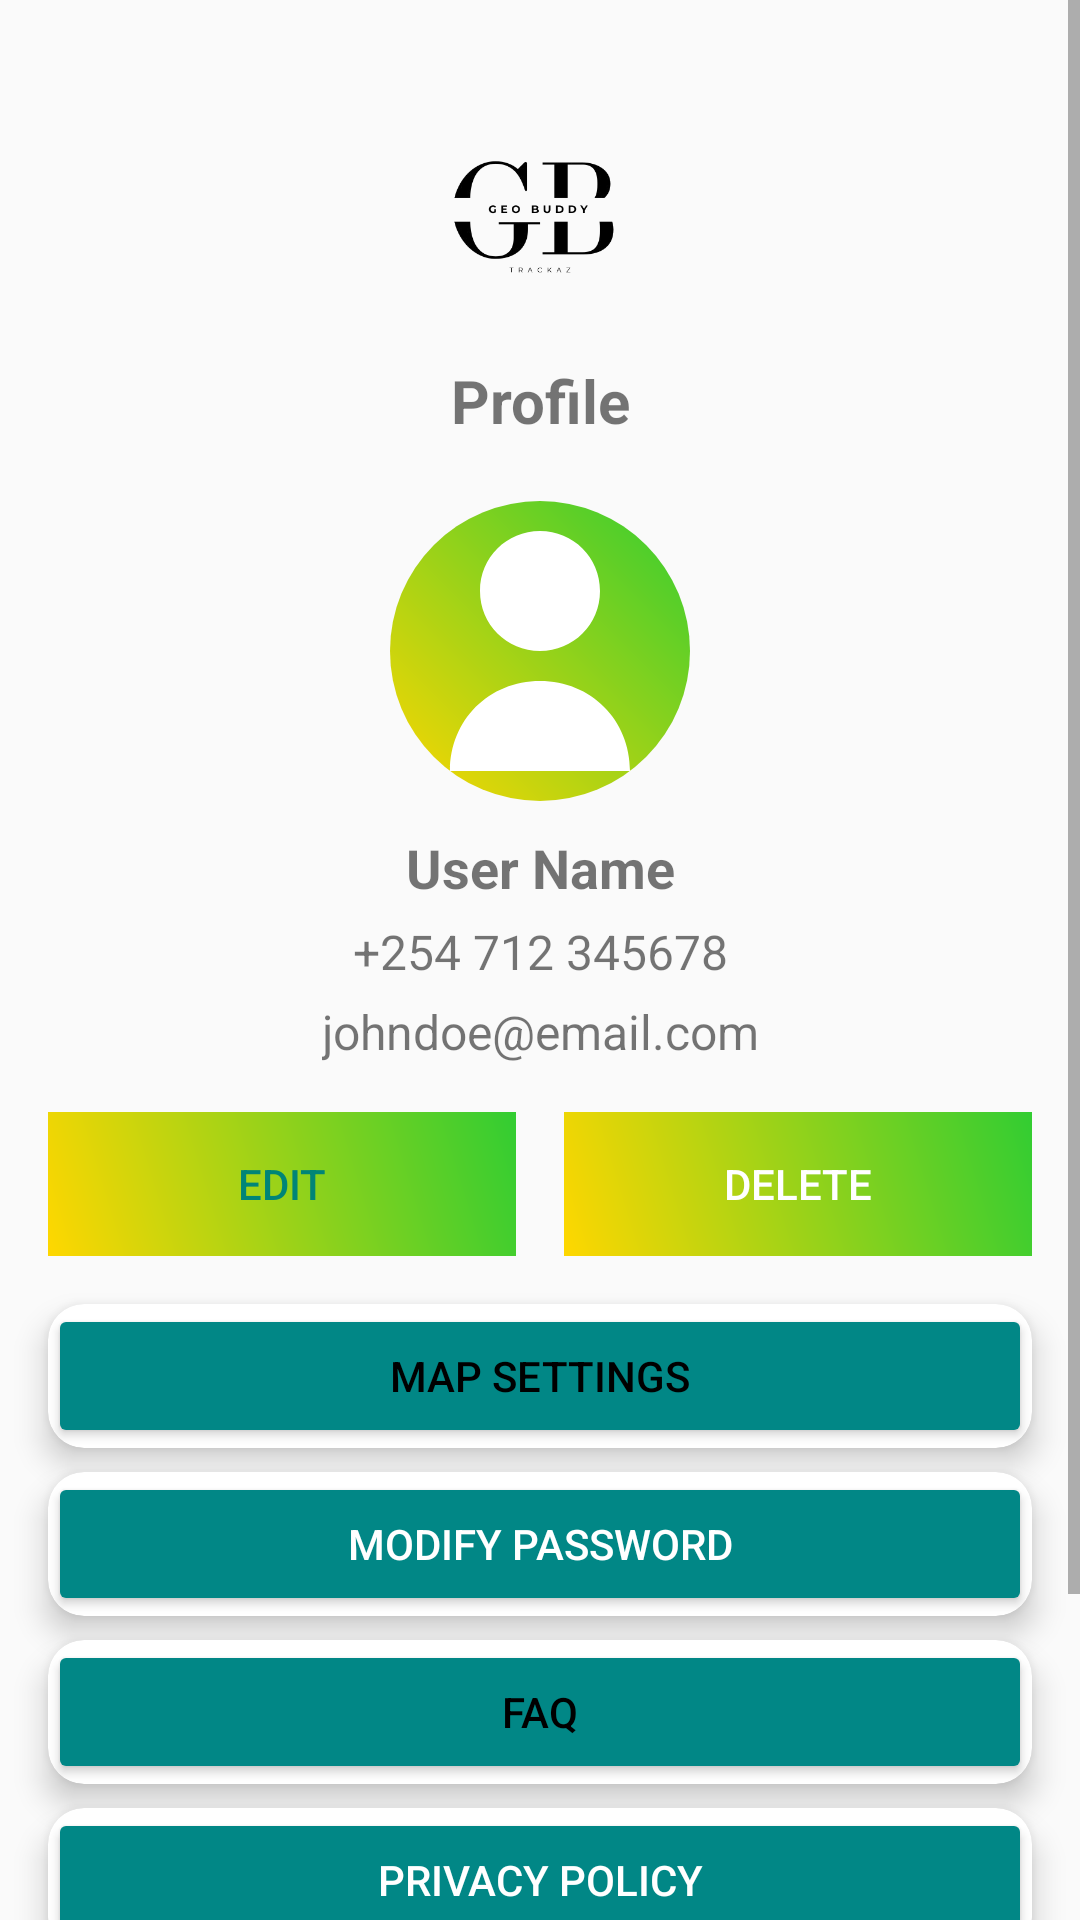

Layout XML and referenced resources for this Android screen:
<!-- AndroidManifest.xml: application theme Theme.GeoBuddy -->
<!-- res/layout/activity_profile.xml -->
<?xml version="1.0" encoding="utf-8"?>
<ScrollView
    xmlns:android="http://schemas.android.com/apk/res/android"
    xmlns:app="http://schemas.android.com/apk/res-auto"
    xmlns:tools="http://schemas.android.com/tools"
    android:layout_width="match_parent"
    android:layout_height="match_parent"
    android:fillViewport="true">

<androidx.constraintlayout.widget.ConstraintLayout
    android:layout_width="match_parent"
    android:layout_height="wrap_content"
    tools:context=".ProfileActivity">

    
    <ImageView
        android:id="@+id/logoImgLogo"
        android:layout_width="100dp"
        android:layout_height="100dp"
        android:src="@drawable/geobuddy_logo"
        android:contentDescription="@string/GeoBuddy_logo"
        app:layout_constraintTop_toTopOf="parent"
        app:layout_constraintStart_toStartOf="parent"
        app:layout_constraintEnd_toEndOf="parent"
        android:layout_marginTop="20dp"
        />
    
    <TextView
        android:id="@+id/titleTextView"
        android:layout_width="wrap_content"
        android:layout_height="wrap_content"
        android:text="@string/profile"
        android:textSize="20sp"
        android:textAlignment="center"
        android:textStyle="bold"
        app:layout_constraintTop_toBottomOf="@+id/logoImgLogo"
        app:layout_constraintStart_toStartOf="parent"
        app:layout_constraintEnd_toEndOf="parent"/>

    
    <ImageView
        android:id="@+id/profileImage"
        android:layout_width="100dp"
        android:layout_height="100dp"
        android:contentDescription="@string/profile_picture"
        android:src="@drawable/profile_placeholder"
        android:scaleType="centerCrop"
        android:background="@drawable/dash_fab"
        app:layout_constraintTop_toBottomOf="@+id/titleTextView"
        app:layout_constraintStart_toStartOf="parent"
        app:layout_constraintEnd_toEndOf="parent"
        android:layout_marginTop="20dp"/>

    
    <TextView
        android:id="@+id/fullName"
        android:layout_width="wrap_content"
        android:layout_height="wrap_content"
        android:text="@string/user_name"
        android:textSize="18sp"
        android:textStyle="bold"
        app:layout_constraintTop_toBottomOf="@id/profileImage"
        app:layout_constraintStart_toStartOf="parent"
        app:layout_constraintEnd_toEndOf="parent"
        android:layout_marginTop="10dp" />

    <TextView
        android:id="@+id/phoneNumber"
        android:layout_width="wrap_content"
        android:layout_height="wrap_content"
        android:text="@string/_254_712_345678"
        android:textSize="16sp"
        app:layout_constraintTop_toBottomOf="@id/fullName"
        app:layout_constraintStart_toStartOf="parent"
        app:layout_constraintEnd_toEndOf="parent"
        android:layout_marginTop="5dp" />

    <TextView
        android:id="@+id/email"
        android:layout_width="wrap_content"
        android:layout_height="wrap_content"
        android:text="@string/johndoe_email_com"
        android:textSize="16sp"
        app:layout_constraintTop_toBottomOf="@id/phoneNumber"
        app:layout_constraintStart_toStartOf="parent"
        app:layout_constraintEnd_toEndOf="parent"
        android:layout_marginTop="5dp"/>

    
    <LinearLayout
        android:id="@+id/buttonContainer"
        style="?android:attr/buttonBarStyle"
        android:layout_width="match_parent"
        android:layout_height="wrap_content"
        android:orientation="horizontal"
        android:layout_marginHorizontal="16dp"
        android:layout_marginTop="16dp"
        app:layout_constraintTop_toBottomOf="@id/email"
        app:layout_constraintStart_toStartOf="parent"
        app:layout_constraintEnd_toEndOf="parent">

        <Button
            android:id="@+id/editButton"
            style="?android:attr/buttonBarButtonStyle"
            android:layout_width="0dp"
            android:layout_height="wrap_content"
            android:layout_weight="1"
            android:text="@string/edit"
            android:background="@drawable/background_gradient"
            android:layout_marginEnd="8dp" />

        <Button
            android:id="@+id/deleteButton"
            style="?android:attr/buttonBarButtonStyle"
            android:layout_width="0dp"
            android:layout_height="wrap_content"
            android:layout_marginStart="8dp"
            android:layout_weight="1"
            android:background="@drawable/background_gradient"
            android:text="@string/delete"
            android:textColor="#FFFFFF" />
    </LinearLayout>

    
    <androidx.cardview.widget.CardView
        android:id="@+id/mapSettingsCard"
        android:layout_width="match_parent"
        android:layout_height="wrap_content"
        app:cardElevation="6dp"
        app:cardCornerRadius="12dp"
        android:layout_marginHorizontal="16dp"
        android:layout_marginTop="16dp"
        app:layout_constraintTop_toBottomOf="@id/buttonContainer"
        app:layout_constraintStart_toStartOf="parent"
        app:layout_constraintEnd_toEndOf="parent">

        <Button
            android:id="@+id/mapSettingsButton"
            android:layout_width="match_parent"
            android:layout_height="wrap_content"
            android:backgroundTint="@color/teal_700"
            android:padding="12dp"
            android:text="@string/map_settings"
            android:textColor="#000000"
            tools:ignore="VisualLintButtonSize" />
    </androidx.cardview.widget.CardView>

    <androidx.cardview.widget.CardView
        android:id="@+id/modifyPasswordCard"
        android:layout_width="match_parent"
        android:layout_height="wrap_content"
        app:cardElevation="6dp"
        app:cardCornerRadius="12dp"
        android:layout_marginHorizontal="16dp"
        android:layout_marginTop="8dp"
        app:layout_constraintTop_toBottomOf="@id/mapSettingsCard"
        app:layout_constraintStart_toStartOf="parent"
        app:layout_constraintEnd_toEndOf="parent">

        <Button
            android:id="@+id/modifyPasswordButton"
            android:layout_width="match_parent"
            android:layout_height="wrap_content"
            android:text="@string/modify_password"
            android:backgroundTint="@color/teal_700"
            android:textColor="@android:color/white"
            android:padding="12dp" />
    </androidx.cardview.widget.CardView>

    <androidx.cardview.widget.CardView
        android:id="@+id/faqCard"
        android:layout_width="match_parent"
        android:layout_height="wrap_content"
        app:cardElevation="6dp"
        app:cardCornerRadius="12dp"
        android:layout_marginHorizontal="16dp"
        android:layout_marginTop="8dp"
        app:layout_constraintTop_toBottomOf="@id/modifyPasswordCard"
        app:layout_constraintStart_toStartOf="parent"
        app:layout_constraintEnd_toEndOf="parent">

        <Button
            android:id="@+id/faqButton"
            android:layout_width="match_parent"
            android:layout_height="wrap_content"
            android:backgroundTint="@color/teal_700"
            android:padding="12dp"
            android:text="@string/faq"
            android:textColor="#000000" />
    </androidx.cardview.widget.CardView>

    <androidx.cardview.widget.CardView
        android:id="@+id/privacyPolicyCard"
        android:layout_width="match_parent"
        android:layout_height="wrap_content"
        app:cardElevation="6dp"
        app:cardCornerRadius="12dp"
        android:layout_marginHorizontal="16dp"
        android:layout_marginTop="8dp"
        app:layout_constraintTop_toBottomOf="@id/faqCard"
        app:layout_constraintStart_toStartOf="parent"
        app:layout_constraintEnd_toEndOf="parent">

        <Button
            android:id="@+id/privacyPolicyButton"
            android:layout_width="match_parent"
            android:layout_height="wrap_content"
            android:text="@string/privacy_policy"
            android:backgroundTint="@color/teal_700"
            android:textColor="@android:color/white"
            android:padding="12dp" />
    </androidx.cardview.widget.CardView>

    <androidx.cardview.widget.CardView
        android:id="@+id/aboutUsCard"
        android:layout_width="match_parent"
        android:layout_height="wrap_content"
        app:cardElevation="6dp"
        app:cardCornerRadius="12dp"
        android:layout_marginHorizontal="16dp"
        android:layout_marginTop="8dp"
        app:layout_constraintTop_toBottomOf="@id/privacyPolicyCard"
        app:layout_constraintStart_toStartOf="parent"
        app:layout_constraintEnd_toEndOf="parent">

        <Button
            android:id="@+id/aboutUsButton"
            android:layout_width="match_parent"
            android:layout_height="wrap_content"
            android:backgroundTint="@color/teal_700"
            android:padding="12dp"
            android:text="@string/about_us"
            android:textColor="#000000" />
    </androidx.cardview.widget.CardView>

    
    <Button
        android:id="@+id/logoutButton"
        android:layout_width="match_parent"
        android:layout_height="wrap_content"
        android:text="@string/Logout"
        android:textColor="@android:color/white"
        android:backgroundTint="@android:color/holo_red_dark"
        app:layout_constraintTop_toBottomOf="@id/aboutUsCard"
        app:layout_constraintStart_toStartOf="parent"
        app:layout_constraintEnd_toEndOf="parent"
        android:layout_marginHorizontal="16dp"
        android:layout_marginTop="16dp"
        android:layout_marginBottom="16dp"/>

    
    <ImageButton
        android:id="@+id/moreFunctionButton"
        android:layout_width="50dp"
        android:layout_height="50dp"
        android:contentDescription="@string/more_function"
        android:src="@drawable/ic_more"
        app:layout_constraintBottom_toBottomOf="parent"
        app:layout_constraintEnd_toEndOf="parent"
        android:layout_margin="16dp"/>

</androidx.constraintlayout.widget.ConstraintLayout>
</ScrollView>
<!-- resources referenced by this layout -->
<resources>
  <color name="teal_700">#FF018786</color>
  <!-- drawable background_gradient (drawable) -->
  <?xml version="1.0" encoding="utf-8"?>
  <layer-list xmlns:android="http://schemas.android.com/apk/res/android">
      <item>
          <shape android:shape="rectangle">
              <gradient
                  android:angle="45"
                  android:startColor="#FFD700"
                  android:endColor="#32CD32"
                  android:type="linear"
                  />
          </shape>
      </item>
  
  </layer-list>
  <!-- drawable dash_fab (drawable) -->
  <shape xmlns:android="http://schemas.android.com/apk/res/android"
      android:shape="oval">
      <gradient
          android:angle="45"
          android:startColor="#FFD700"
          android:endColor="#32CD32"
          android:type="linear"
          />
  </shape>
  <!-- drawable geobuddy_logo: png bitmap (drawable, 24141 bytes) -->
  <!-- drawable ic_more: png bitmap (drawable, 1343 bytes) -->
  <!-- drawable profile_placeholder (drawable) -->
  <vector xmlns:android="http://schemas.android.com/apk/res/android"
      android:width="24dp"
      android:height="24dp"
      android:viewportWidth="24"
      android:viewportHeight="24">
      <path
          android:fillColor="#ffffff"
          android:pathData="M12,12c2.67,0 4.8,-2.13 4.8,-4.8S14.67,2.4 12,2.4 7.2,4.53 7.2,7.2 9.33,12 12,12zM12,14.4c-4.08,0 -7.2,3.12 -7.2,7.2h14.4c0,-4.08 -3.12,-7.2 -7.2,-7.2z"/>
  </vector>
  <string name="GeoBuddy_logo">GeoBuddy Logo</string>
  <string name="Logout">Logout</string>
  <string name="_254_712_345678">+254 712 345678</string>
  <string name="about_us">About Us</string>
  <string name="delete">Delete</string>
  <string name="edit">Edit</string>
  <string name="faq">FAQ</string>
  <string name="johndoe_email_com">johndoe@email.com</string>
  <string name="map_settings">Map Settings</string>
  <string name="modify_password">Modify Password</string>
  <string name="more_function">More Function</string>
  <string name="privacy_policy">Privacy Policy</string>
  <string name="profile">Profile</string>
  <string name="profile_picture">Profile Picture</string>
  <string name="user_name">User Name</string>
  <style name="Theme.GeoBuddy" parent="Theme.AppCompat.Light.NoActionBar" />
</resources>
